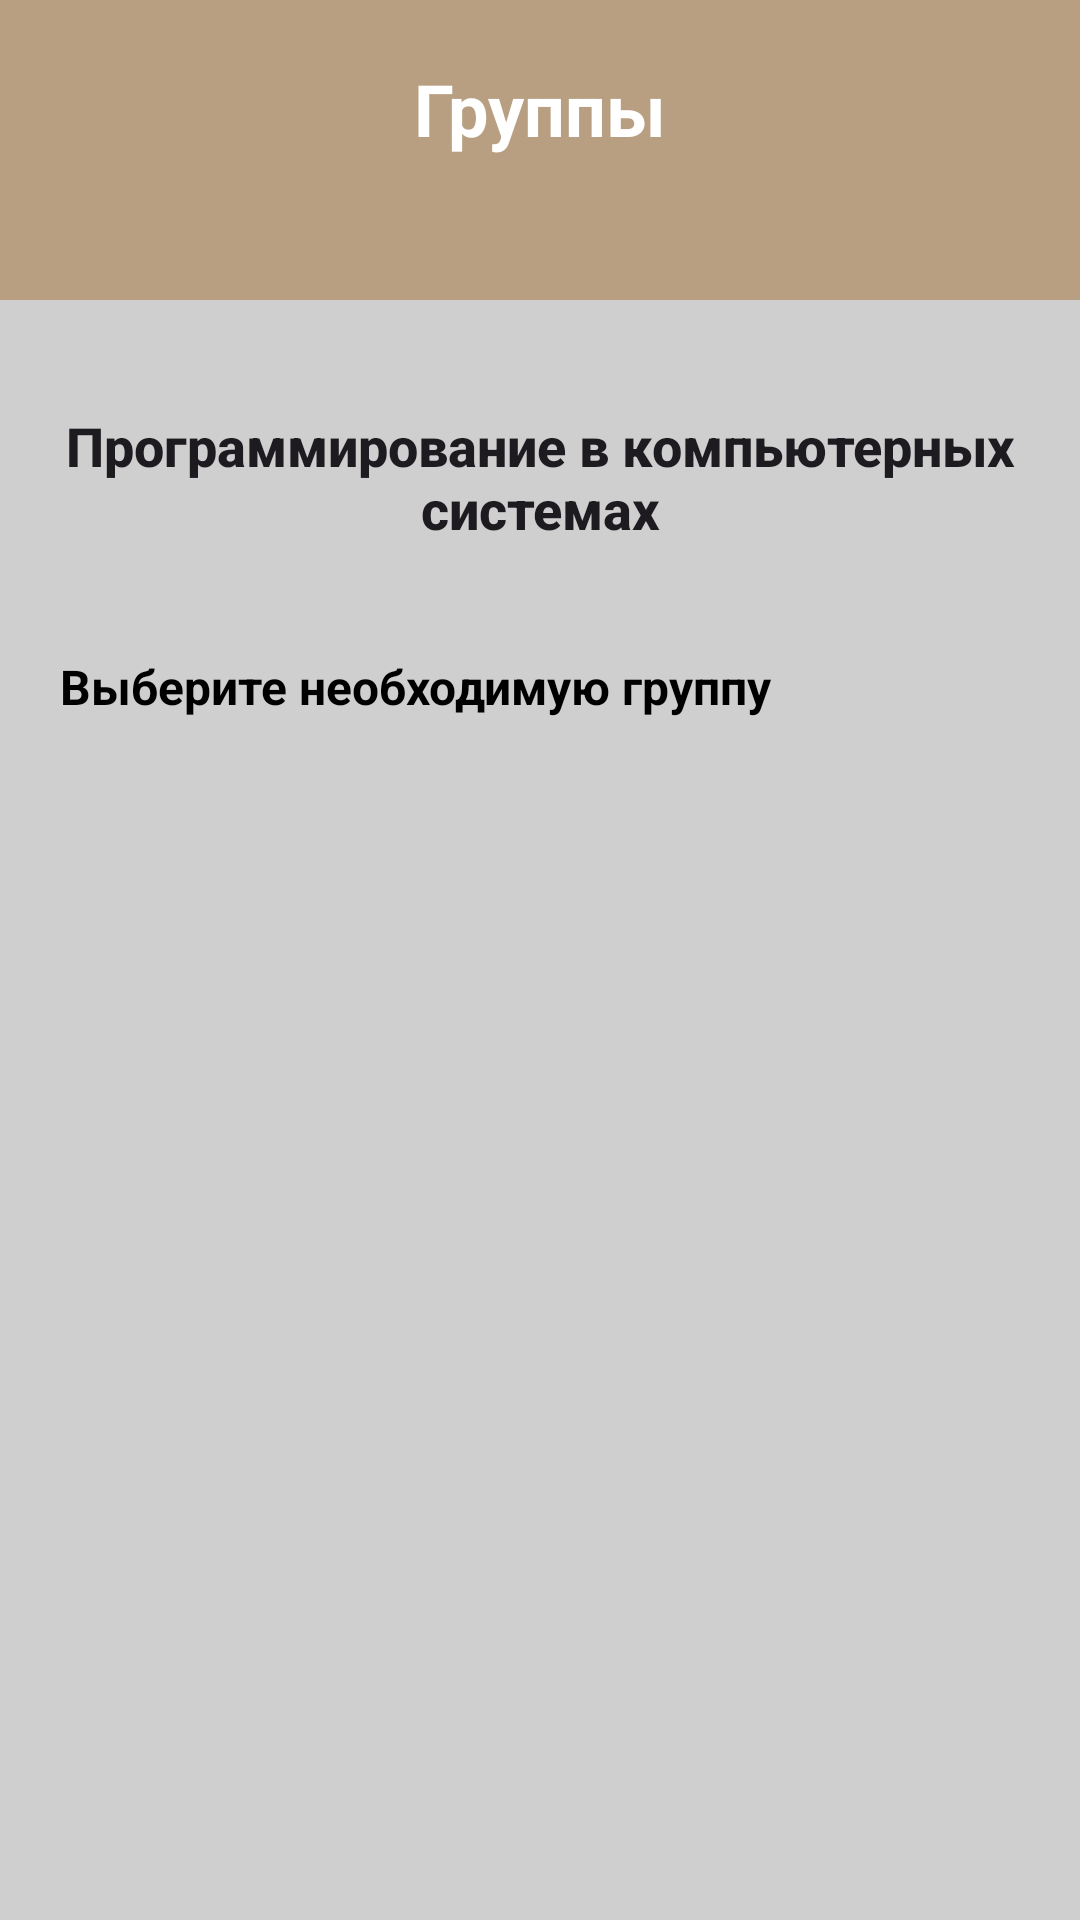

The Android layout XML behind this screen, and the referenced resources:
<!-- AndroidManifest.xml: application theme Theme.PedAssistant -->
<!-- res/layout/activity_groups.xml -->
<?xml version="1.0" encoding="utf-8"?>
<androidx.constraintlayout.widget.ConstraintLayout xmlns:android="http://schemas.android.com/apk/res/android"
    xmlns:app="http://schemas.android.com/apk/res-auto"
    xmlns:tools="http://schemas.android.com/tools"
    android:id="@+id/main"
    android:layout_width="match_parent"
    android:layout_height="match_parent"
    tools:context=".GroupsActivity"
    android:background="#CFCFCF">

    <TextView
        android:id="@+id/textView3"
        android:layout_width="wrap_content"
        android:layout_height="wrap_content"
        android:layout_marginStart="20dp"
        android:layout_marginTop="20dp"
        android:text="Выберите необходимую группу"
        android:textColor="#000000"
        android:textSize="16sp"
        android:textStyle="bold"
        app:layout_constraintStart_toStartOf="parent"
        app:layout_constraintTop_toBottomOf="@+id/button2" />

    <androidx.appcompat.widget.AppCompatButton
        android:id="@+id/button2"
        android:layout_width="0dp"
        android:layout_height="78dp"
        android:layout_marginStart="20dp"
        android:layout_marginTop="20dp"
        android:layout_marginEnd="20dp"
        android:background="@drawable/group_name_style"
        android:text="Программирование в компьютерных системах"
        android:textAllCaps="false"
        android:textSize="18sp"
        android:textStyle="bold"
        app:layout_constraintEnd_toEndOf="parent"
        app:layout_constraintStart_toStartOf="parent"
        app:layout_constraintTop_toBottomOf="@+id/constraintLayout" />

    <androidx.constraintlayout.widget.ConstraintLayout
        android:id="@+id/constraintLayout"
        android:layout_width="0dp"
        android:layout_height="100dp"
        android:background="@color/statusBarColor"
        app:layout_constraintEnd_toEndOf="parent"
        app:layout_constraintStart_toStartOf="parent"
        app:layout_constraintTop_toTopOf="parent">

        <TextView
            android:id="@+id/textView5"
            android:layout_width="wrap_content"
            android:layout_height="wrap_content"
            android:layout_marginTop="20dp"
            android:text="Группы"
            android:textColor="#FFFFFF"
            android:textSize="24sp"
            android:textStyle="bold"
            app:layout_constraintEnd_toEndOf="parent"
            app:layout_constraintStart_toStartOf="parent"
            app:layout_constraintTop_toTopOf="parent" />

        <ImageView
            android:id="@+id/back_btn"
            android:layout_width="wrap_content"
            android:layout_height="wrap_content"
            android:layout_marginStart="20dp"
            app:layout_constraintBottom_toBottomOf="@+id/textView5"
            app:layout_constraintStart_toStartOf="parent"
            app:layout_constraintTop_toTopOf="@+id/textView5"
            app:srcCompat="@drawable/back_btn" />
    </androidx.constraintlayout.widget.ConstraintLayout>
</androidx.constraintlayout.widget.ConstraintLayout>
<!-- resources referenced by this layout -->
<resources>
  <color name="statusBarColor">#B89F81</color>
  <style name="Theme.PedAssistant" parent="Base.Theme.PedAssistant" />
  <style name="Base.Theme.PedAssistant" parent="Theme.Material3.DayNight.NoActionBar">
          
          
      </style>
</resources>
